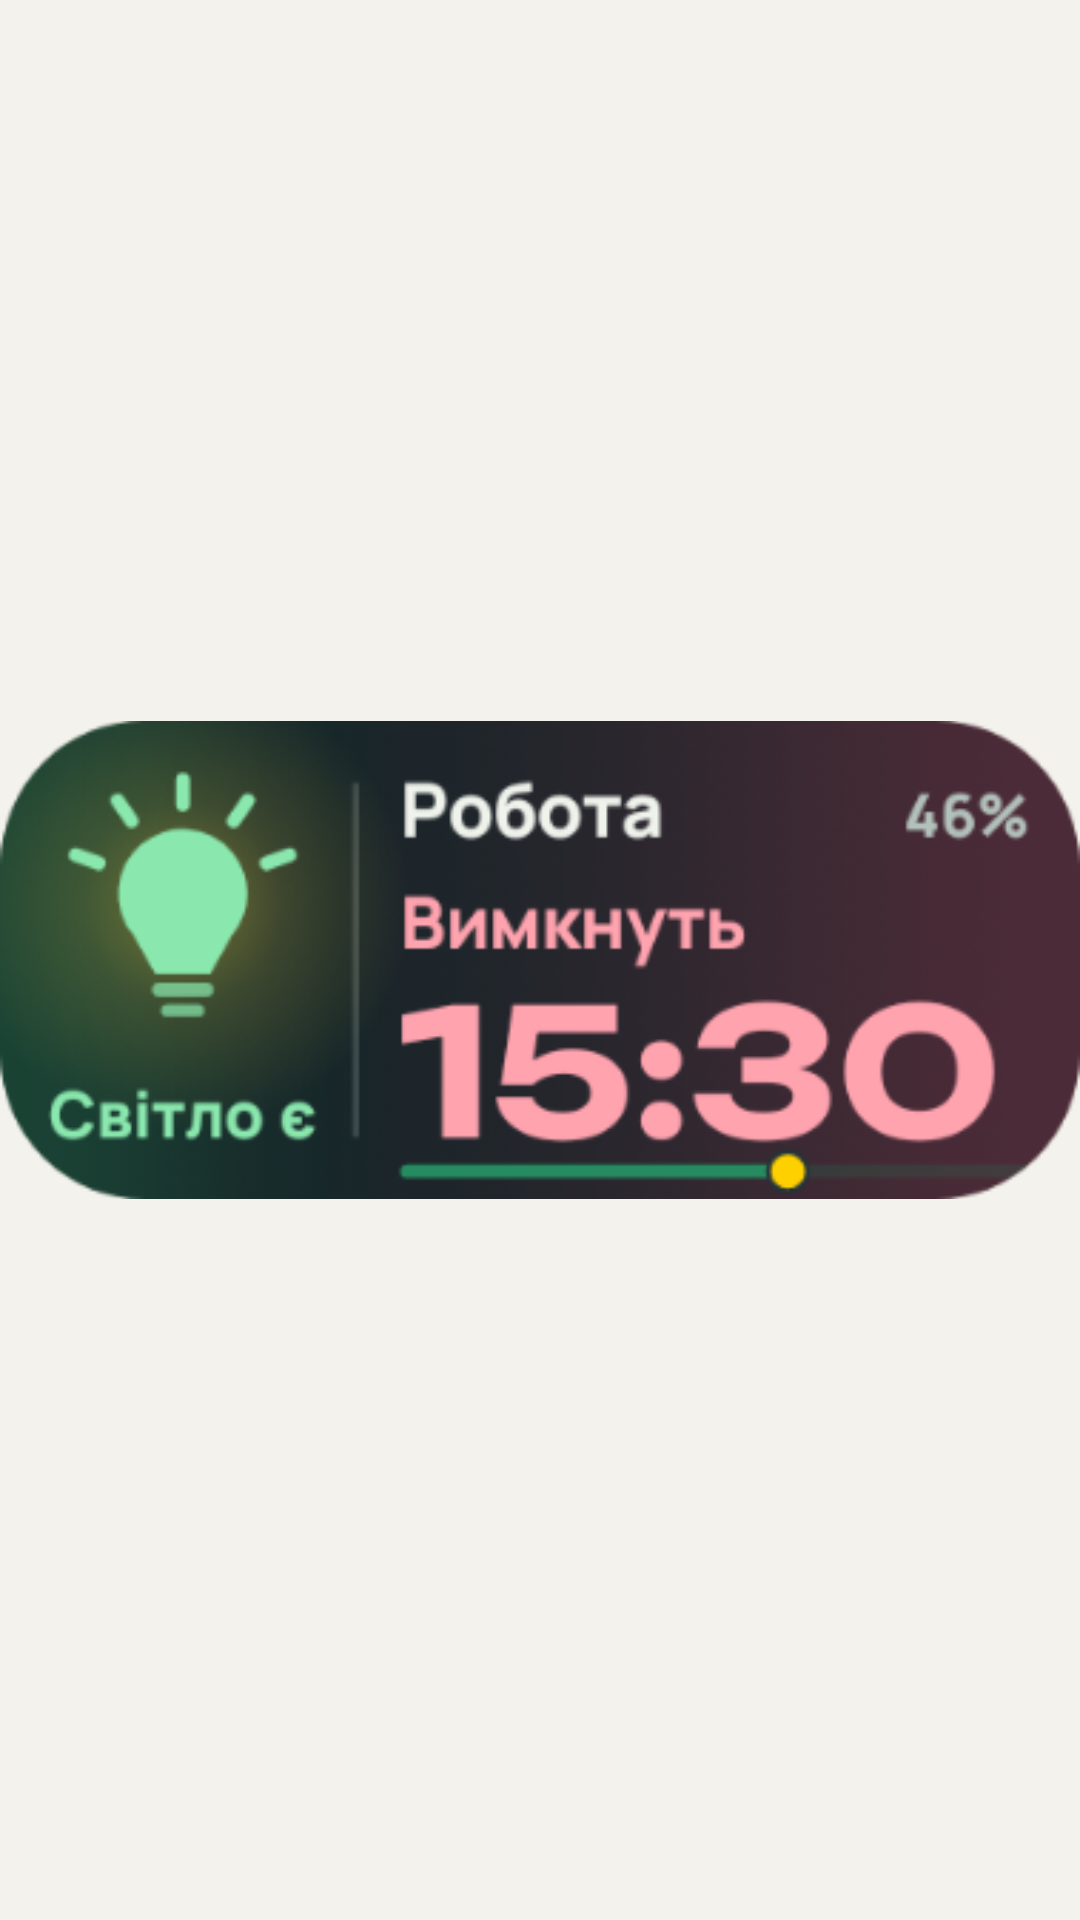

The Android layout XML behind this screen, and the referenced resources:
<!-- AndroidManifest.xml: application theme Theme.Svitlo -->
<!-- res/layout/widget_preview.xml -->
<?xml version="1.0" encoding="utf-8"?>
<ImageView xmlns:android="http://schemas.android.com/apk/res/android"
    android:layout_width="match_parent"
    android:layout_height="match_parent"
    android:importantForAccessibility="no"
    android:scaleType="fitCenter"
    android:src="@drawable/widget_preview_img" />
<!-- resources referenced by this layout -->
<resources>
  <!-- drawable widget_preview_img: png bitmap (drawable-nodpi, 57896 bytes) -->
  <style name="Theme.Svitlo" parent="@android:style/Theme.DeviceDefault.Light.NoActionBar">
          <item name="android:windowBackground">#FFF4F2EC</item>
          <item name="android:colorAccent">#FFF5B000</item>
      </style>
</resources>
